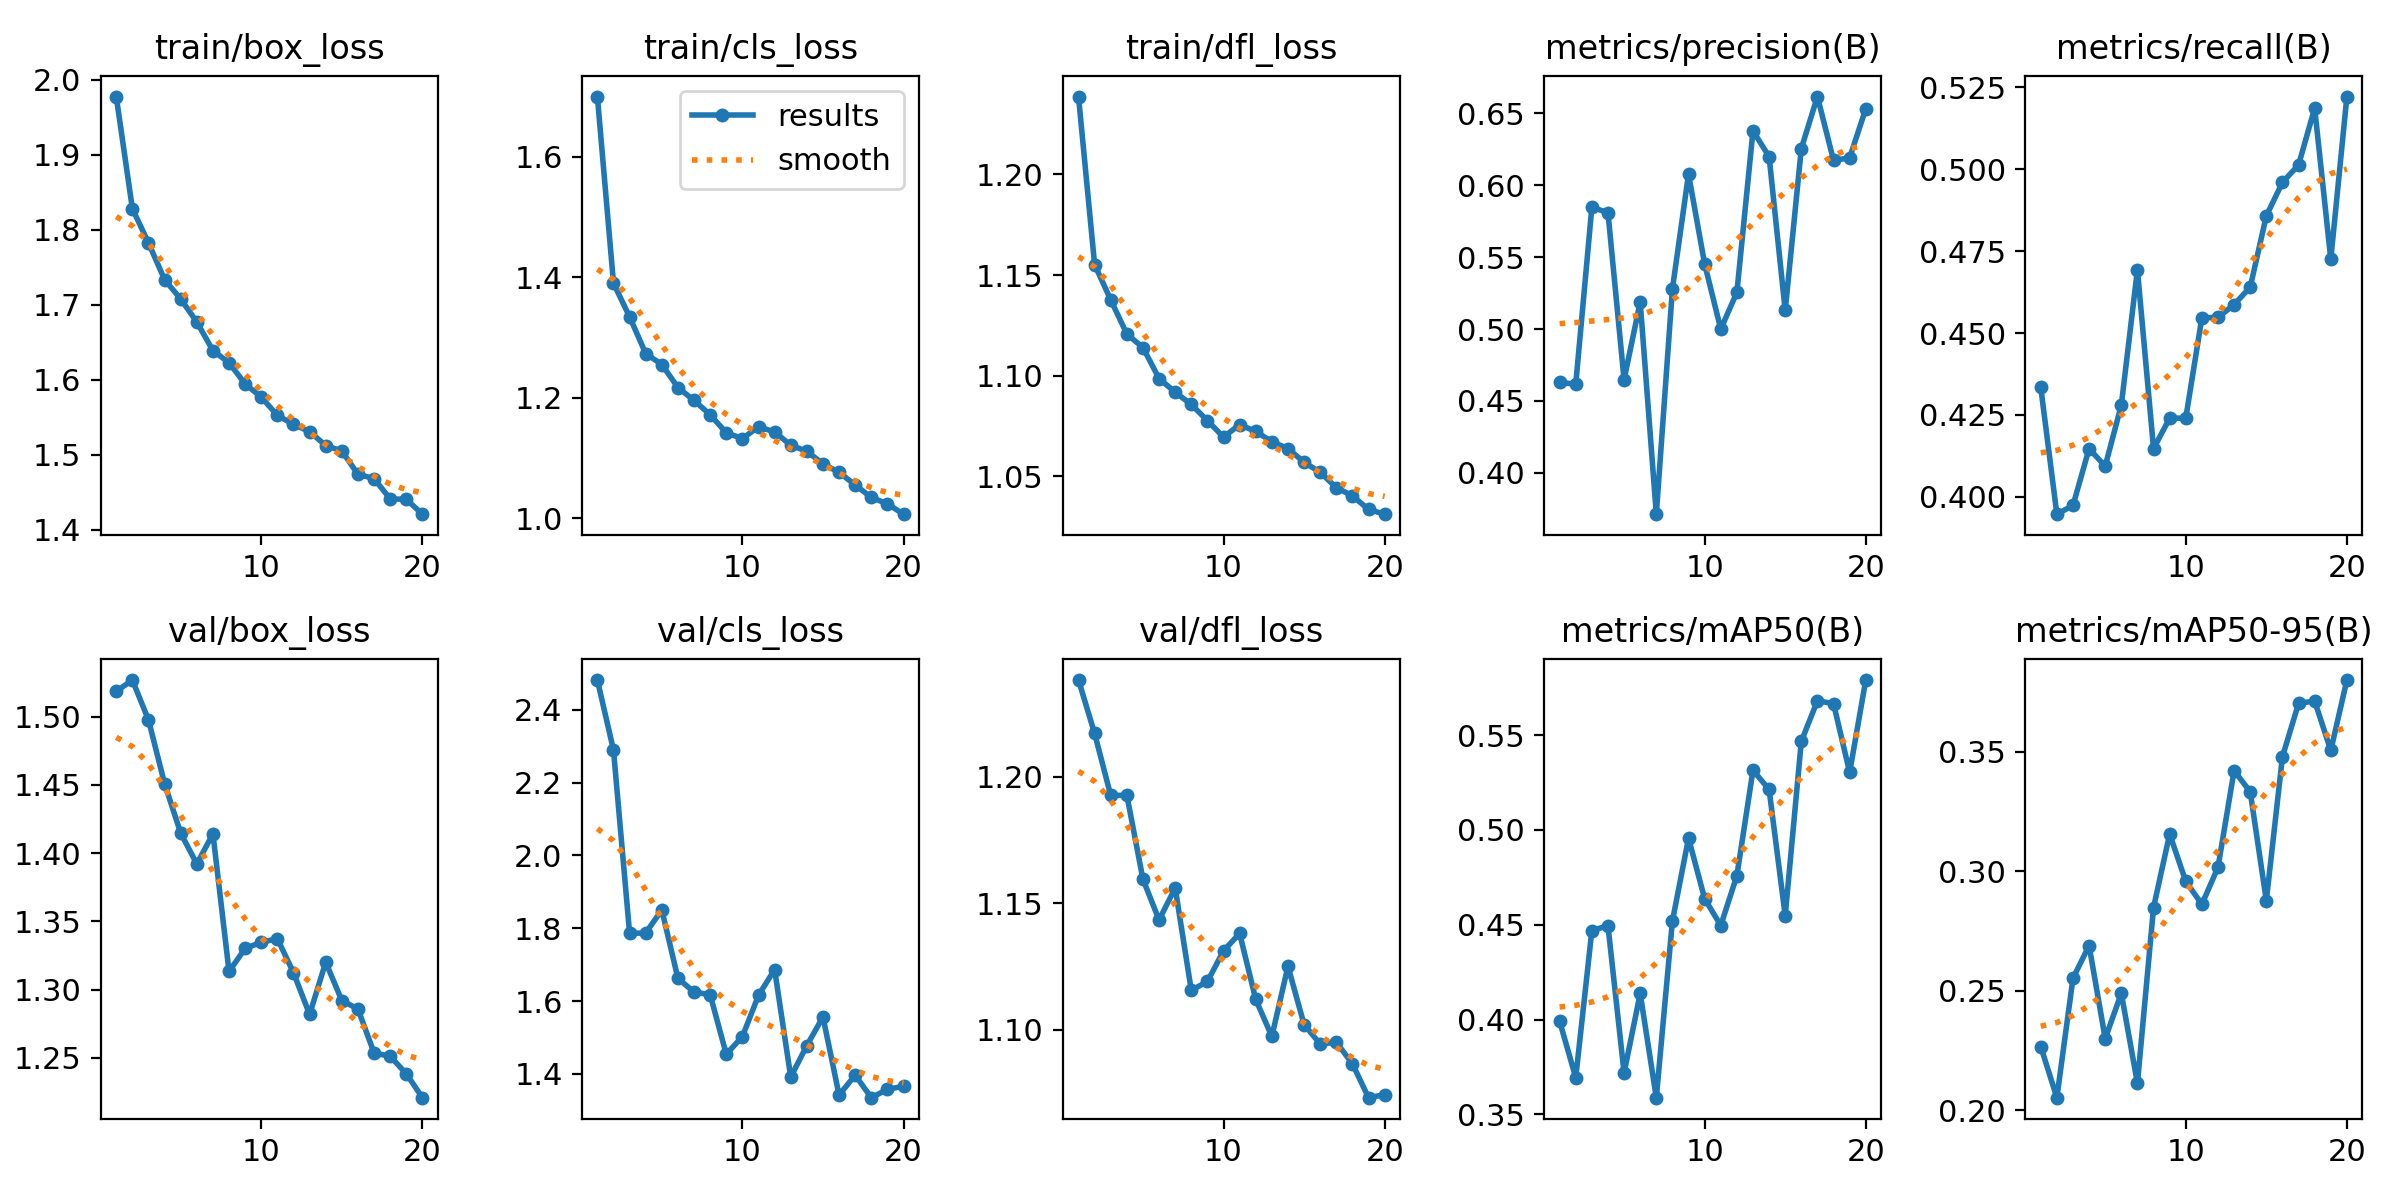

Data behind this chart, as committed beside it:
epoch, train/box_loss, train/cls_loss, train/dfl_loss, metrics/precision(B), metrics/recall(B), metrics/mAP50(B), metrics/mAP50-95(B), val/box_loss, val/cls_loss, val/dfl_loss, lr/pg0, lr/pg1, lr/pg2
1, 1.977, 1.7, 1.239, 0.463, 0.4334, 0.3992, 0.2266, 1.519, 2.482, 1.238, 0.0006661, 0.0006661, 0.0006661
2, 1.828, 1.39, 1.155, 0.4616, 0.3947, 0.3694, 0.2052, 1.527, 2.289, 1.217, 0.001267, 0.001267, 0.001267
3, 1.782, 1.334, 1.138, 0.5847, 0.3973, 0.4469, 0.2552, 1.498, 1.786, 1.193, 0.001801, 0.001801, 0.001801
4, 1.733, 1.273, 1.121, 0.5809, 0.4147, 0.4495, 0.2689, 1.451, 1.787, 1.193, 0.001703, 0.001703, 0.001703
5, 1.707, 1.255, 1.114, 0.4647, 0.4093, 0.3719, 0.2299, 1.415, 1.85, 1.159, 0.001703, 0.001703, 0.001703
6, 1.677, 1.217, 1.099, 0.5188, 0.428, 0.4138, 0.2489, 1.392, 1.662, 1.143, 0.001604, 0.001604, 0.001604
7, 1.639, 1.195, 1.092, 0.3712, 0.4693, 0.3588, 0.2112, 1.414, 1.625, 1.156, 0.001505, 0.001505, 0.001505
8, 1.622, 1.172, 1.086, 0.5279, 0.4147, 0.452, 0.2848, 1.313, 1.617, 1.116, 0.001406, 0.001406, 0.001406
9, 1.594, 1.142, 1.078, 0.6078, 0.424, 0.4957, 0.3155, 1.33, 1.454, 1.119, 0.001307, 0.001307, 0.001307
10, 1.577, 1.132, 1.069, 0.5453, 0.424, 0.4637, 0.2957, 1.335, 1.502, 1.131, 0.001208, 0.001208, 0.001208
11, 1.552, 1.152, 1.076, 0.5, 0.4547, 0.4496, 0.2861, 1.337, 1.615, 1.138, 0.001109, 0.001109, 0.001109
12, 1.54, 1.143, 1.072, 0.5255, 0.4547, 0.4759, 0.3016, 1.312, 1.687, 1.112, 0.00101, 0.00101, 0.00101
13, 1.531, 1.121, 1.067, 0.6378, 0.4587, 0.5314, 0.3421, 1.282, 1.391, 1.097, 0.000911, 0.000911, 0.000911
14, 1.512, 1.111, 1.064, 0.62, 0.464, 0.5214, 0.3332, 1.32, 1.478, 1.125, 0.000812, 0.000812, 0.000812
15, 1.505, 1.09, 1.057, 0.5129, 0.4858, 0.4548, 0.2877, 1.292, 1.556, 1.102, 0.000713, 0.000713, 0.000713
16, 1.474, 1.076, 1.052, 0.6255, 0.496, 0.5467, 0.3479, 1.286, 1.342, 1.094, 0.000614, 0.000614, 0.000614
17, 1.468, 1.055, 1.044, 0.6617, 0.5013, 0.5681, 0.3702, 1.254, 1.396, 1.095, 0.000515, 0.000515, 0.000515
18, 1.441, 1.034, 1.04, 0.6172, 0.5187, 0.5666, 0.3712, 1.251, 1.334, 1.087, 0.000416, 0.000416, 0.000416
19, 1.44, 1.024, 1.034, 0.6191, 0.4725, 0.5303, 0.3505, 1.238, 1.357, 1.073, 0.000317, 0.000317, 0.000317
20, 1.421, 1.006, 1.031, 0.6531, 0.5222, 0.579, 0.38, 1.221, 1.366, 1.074, 0.000218, 0.000218, 0.000218
